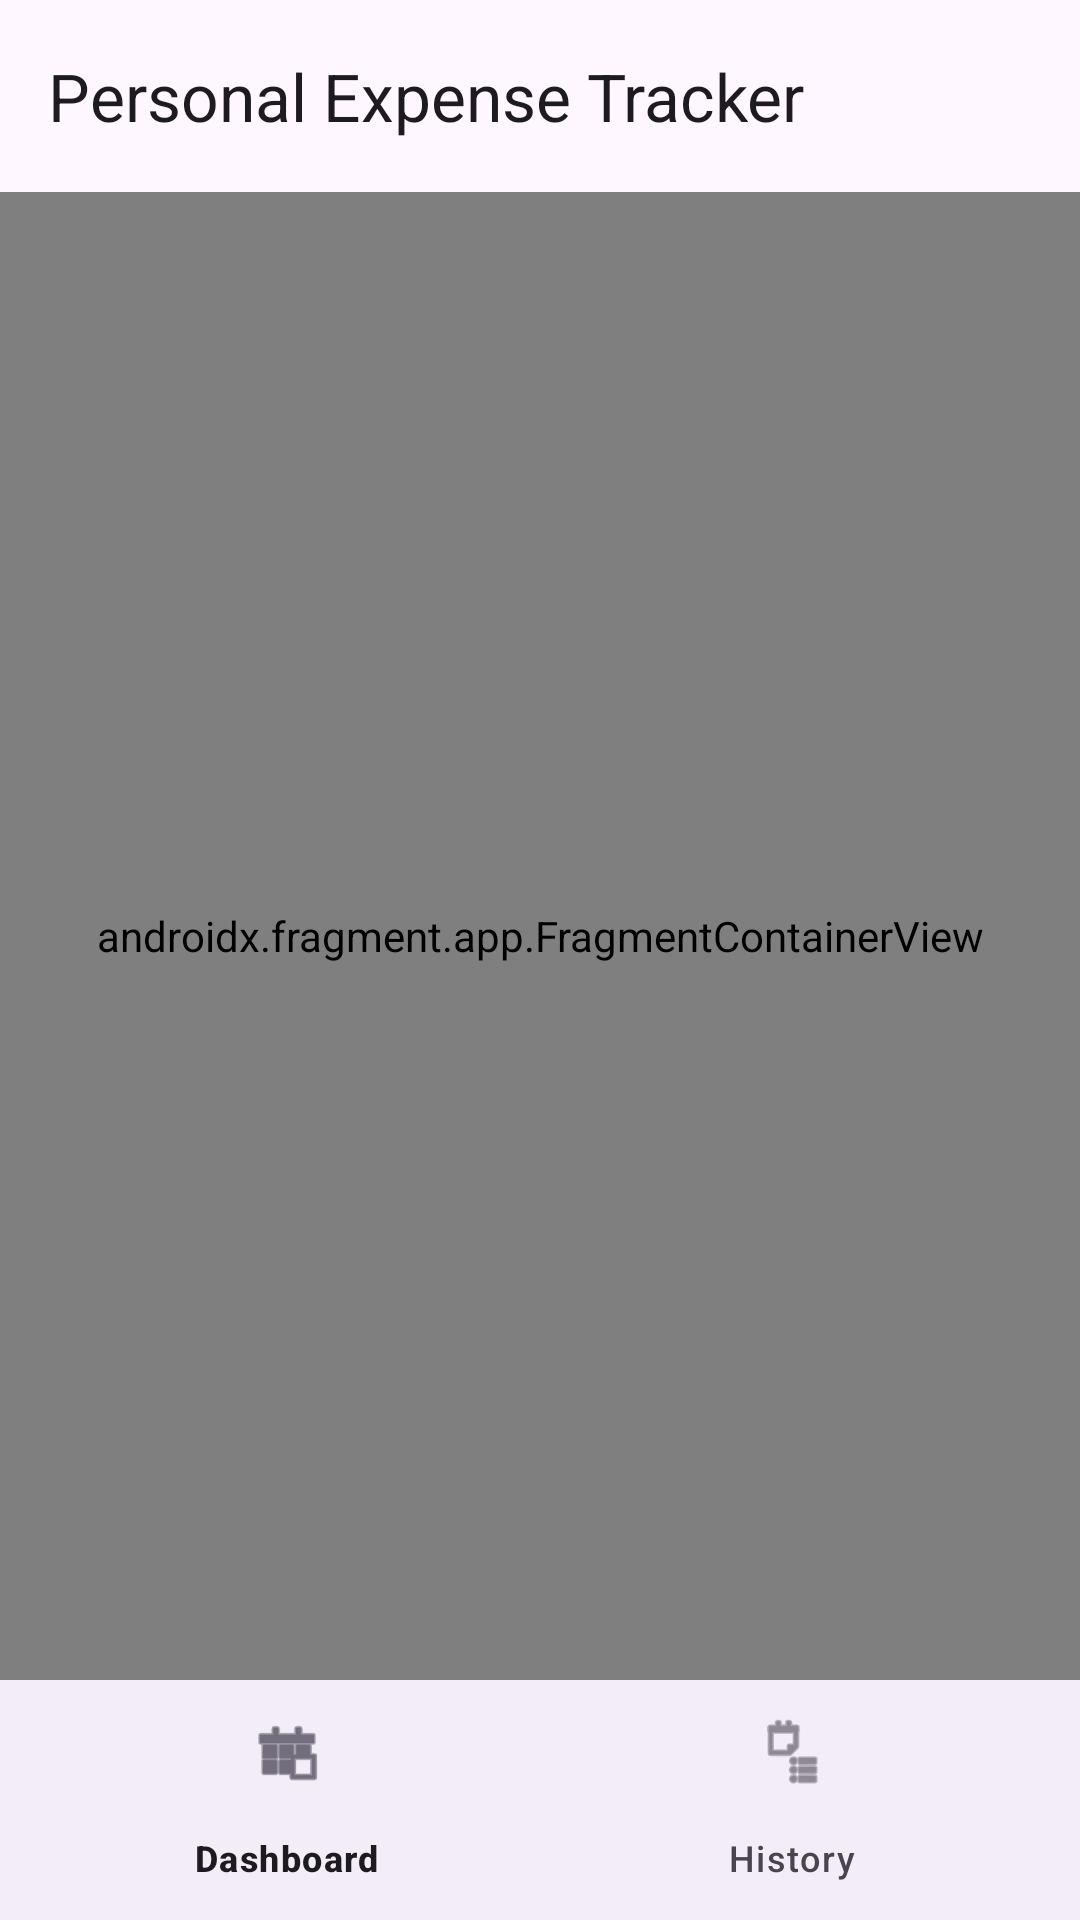

Write the Android layout XML for this screen, with the resource values it uses.
<!-- AndroidManifest.xml: application theme Theme.PersonalExpenseTracker -->
<!-- res/layout/activity_main.xml -->
<?xml version="1.0" encoding="utf-8"?>
<androidx.constraintlayout.widget.ConstraintLayout
    xmlns:android="http://schemas.android.com/apk/res/android"
    xmlns:app="http://schemas.android.com/apk/res-auto"
    android:layout_width="match_parent"
    android:layout_height="match_parent">

    <com.google.android.material.appbar.AppBarLayout
        android:id="@+id/appBarLayout"
        android:layout_width="match_parent"
        android:layout_height="wrap_content"
        app:layout_constraintTop_toTopOf="parent">

        <androidx.appcompat.widget.Toolbar
            android:id="@+id/toolbar"
            android:layout_width="match_parent"
            android:layout_height="?attr/actionBarSize"
            app:title="@string/app_name" />
    </com.google.android.material.appbar.AppBarLayout>

    <androidx.fragment.app.FragmentContainerView
        android:id="@+id/nav_host_fragment"
        android:name="androidx.navigation.fragment.NavHostFragment"
        android:layout_width="0dp"
        android:layout_height="0dp"
        app:defaultNavHost="true"
        app:navGraph="@navigation/nav_graph"
        app:layout_constraintTop_toBottomOf="@id/appBarLayout"
        app:layout_constraintBottom_toTopOf="@id/bottomNavigation"
        app:layout_constraintStart_toStartOf="parent"
        app:layout_constraintEnd_toEndOf="parent" />

    <com.google.android.material.bottomnavigation.BottomNavigationView
        android:id="@+id/bottomNavigation"
        android:layout_width="0dp"
        android:layout_height="wrap_content"
        app:menu="@menu/bottom_nav_menu"
        app:layout_constraintBottom_toBottomOf="parent"
        app:layout_constraintStart_toStartOf="parent"
        app:layout_constraintEnd_toEndOf="parent" />

</androidx.constraintlayout.widget.ConstraintLayout>
<!-- resources referenced by this layout -->
<resources>
  <string name="app_name">Personal Expense Tracker</string>
  <style name="Theme.PersonalExpenseTracker" parent="Theme.Material3.DayNight.NoActionBar">
          <item name="colorPrimary">@color/purple_500</item>
          <item name="colorPrimaryVariant">@color/purple_700</item>
          <item name="colorOnPrimary">@color/white</item>
          <item name="colorSecondary">@color/teal_200</item>
          <item name="colorSecondaryVariant">@color/teal_700</item>
          <item name="colorOnSecondary">@color/black</item>
          <item name="android:statusBarColor">?attr/colorPrimaryVariant</item>
          <item name="windowActionBar">true</item>
          <item name="windowNoTitle">false</item>
      </style>
  <color name="purple_500">#FF6200EE</color>
  <color name="purple_700">#FF3700B3</color>
  <color name="white">#FFFFFFFF</color>
  <color name="teal_200">#FF03DAC5</color>
  <color name="teal_700">#FF018786</color>
  <color name="black">#FF000000</color>
</resources>
